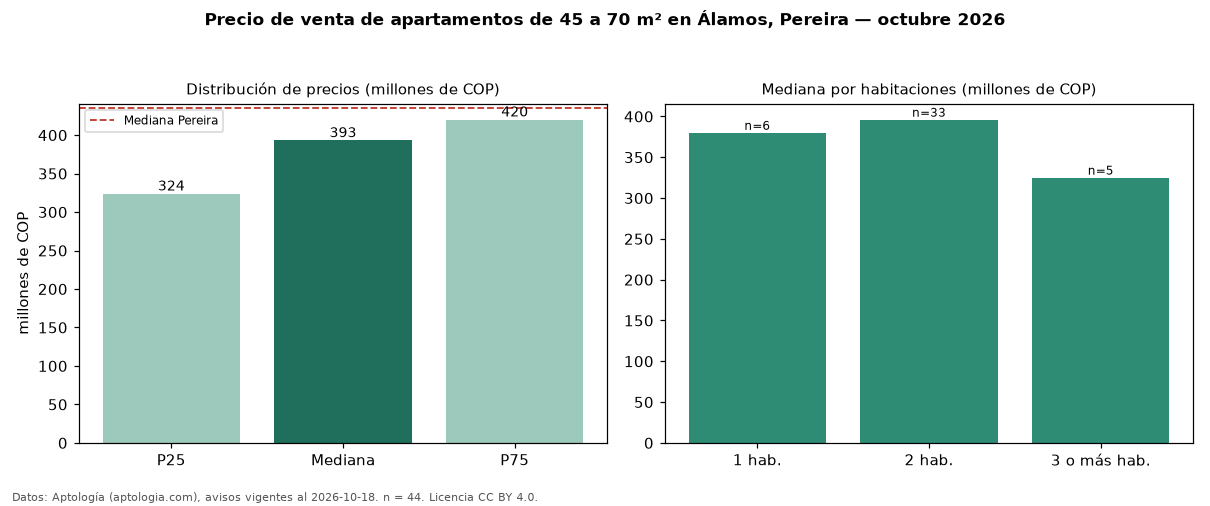

The file beside this chart, header and first rows:
seccion, metrica, valor, moneda, n
filtro, area2, de 45 a 70 m², , 44
precio, p25, 323750000, COP, 44
precio, mediana, 393000000, COP, 44
precio, p75, 420000000, COP, 44
precio, minimo, 250000000, COP, 44
precio, maximo, 575000000, COP, 44
m2, mediana_precio_m2, 6480769, COP, 44
m2, area_mediana_m2, 60.0, m2, 44
admin, mediana_admin_mes, 292000, COP, 42
banos, mediana_banos, 2.0, , 
parqueadero, pct_con_parqueadero, 97.7, %, 44
estrato, estrato_mas_frecuente, 6, , 44
habitaciones, 1, 380000000, COP, 6
habitaciones, 2, 396000000, COP, 33
habitaciones, 3+, 325000000, COP, 5
ciudad, mediana_ciudad_referencia, 435000000, COP, 
ciudad, mediana_m2_ciudad, 5500000, COP, 
fuente, fecha_datos, 2026-10-18, , 
fuente, atribucion, https://www.aptologia.com/venta/pereira/…, , 
fuente, licencia, CC BY 4.0, , 
